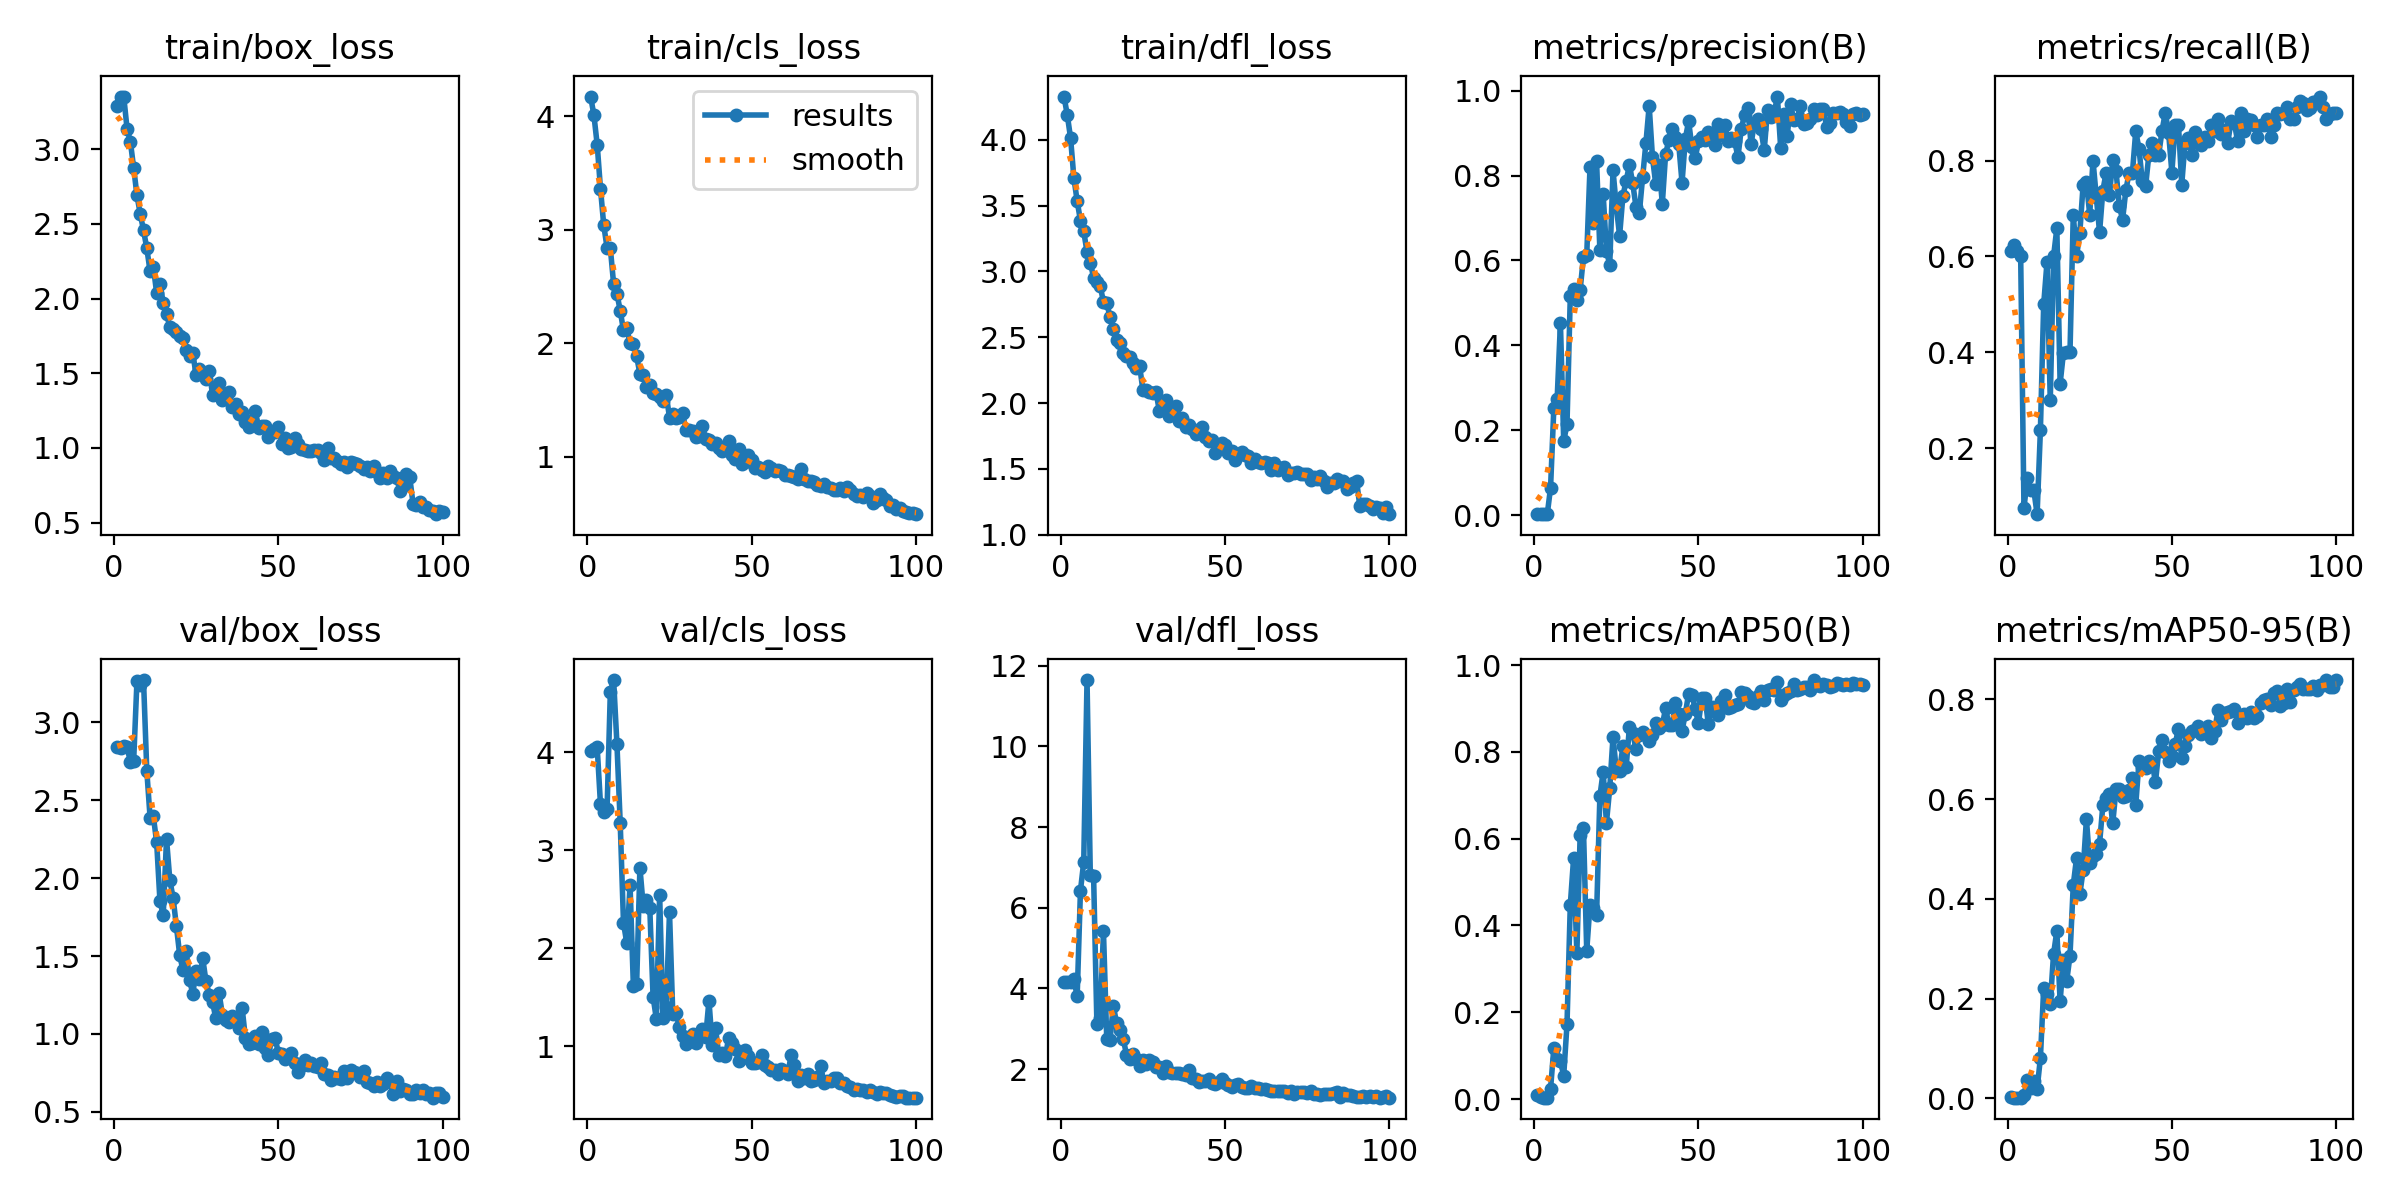

Data behind this chart, as committed beside it:
epoch, train/box_loss, train/cls_loss, train/dfl_loss, metrics/precision(B), metrics/recall(B), metrics/mAP50(B), metrics/mAP50-95(B), val/box_loss, val/cls_loss, val/dfl_loss, lr/pg0, lr/pg1, lr/pg2
1, 3.289, 4.172, 4.329, 0.00218, 0.6125, 0.00856, 0.00251, 2.845, 4.016, 4.157, 0.00032, 0.00032, 0.00032
2, 3.353, 4.009, 4.188, 0.00222, 0.625, 0.00461, 0.0013, 2.839, 4.031, 4.15, 0.0006535, 0.0006535, 0.0006535
3, 3.349, 3.749, 4.012, 0.00218, 0.6125, 0.0036, 0.0012, 2.846, 4.051, 4.171, 0.0009802, 0.0009802, 0.0009802
4, 3.137, 3.361, 3.711, 0.00213, 0.6, 0.0034, 0.00112, 2.84, 3.47, 4.229, 0.0013, 0.0013, 0.0013
5, 3.05, 3.037, 3.534, 0.06474, 0.075, 0.02388, 0.00619, 2.748, 3.391, 3.802, 0.001613, 0.001613, 0.001613
6, 2.876, 2.84, 3.386, 0.2531, 0.1375, 0.1184, 0.03705, 2.751, 3.417, 6.424, 0.001901, 0.001901, 0.001901
7, 2.692, 2.836, 3.303, 0.2727, 0.1125, 0.09207, 0.02072, 3.263, 4.622, 7.137, 0.001881, 0.001881, 0.001881
8, 2.567, 2.52, 3.149, 0.4522, 0.1125, 0.08685, 0.03443, 3.239, 4.739, 11.64, 0.001861, 0.001861, 0.001861
9, 2.458, 2.437, 3.067, 0.1736, 0.0625, 0.0543, 0.01842, 3.272, 4.091, 6.803, 0.001842, 0.001842, 0.001842
10, 2.337, 2.287, 2.953, 0.2144, 0.2375, 0.1721, 0.08074, 2.69, 3.283, 6.781, 0.001822, 0.001822, 0.001822
11, 2.182, 2.111, 2.922, 0.5153, 0.5, 0.4469, 0.2203, 2.389, 2.26, 3.129, 0.001802, 0.001802, 0.001802
12, 2.212, 2.131, 2.89, 0.5334, 0.5875, 0.5545, 0.2086, 2.397, 2.052, 3.275, 0.001782, 0.001782, 0.001782
13, 2.036, 1.999, 2.768, 0.5072, 0.3, 0.3365, 0.1897, 2.229, 2.643, 5.415, 0.001762, 0.001762, 0.001762
14, 2.098, 1.995, 2.762, 0.5308, 0.6, 0.6087, 0.2891, 1.854, 1.619, 2.744, 0.001743, 0.001743, 0.001743
15, 1.972, 1.884, 2.652, 0.6078, 0.6587, 0.6256, 0.3355, 1.762, 1.63, 2.727, 0.001723, 0.001723, 0.001723
16, 1.894, 1.728, 2.559, 0.6117, 0.3348, 0.3421, 0.1943, 2.252, 2.824, 3.571, 0.001703, 0.001703, 0.001703
17, 1.813, 1.715, 2.482, 0.8199, 0.3984, 0.4473, 0.2782, 1.99, 2.431, 3.133, 0.001683, 0.001683, 0.001683
18, 1.796, 1.616, 2.459, 0.6886, 0.4, 0.4397, 0.2348, 1.873, 2.494, 2.957, 0.001663, 0.001663, 0.001663
19, 1.774, 1.627, 2.379, 0.8332, 0.4, 0.4242, 0.2859, 1.693, 2.412, 2.756, 0.001644, 0.001644, 0.001644
20, 1.748, 1.557, 2.36, 0.6242, 0.6875, 0.6975, 0.4278, 1.508, 1.505, 2.361, 0.001624, 0.001624, 0.001624
21, 1.734, 1.555, 2.346, 0.7563, 0.6, 0.7542, 0.4821, 1.407, 1.276, 2.262, 0.001604, 0.001604, 0.001604
22, 1.653, 1.529, 2.302, 0.6232, 0.65, 0.6365, 0.4096, 1.534, 2.548, 2.376, 0.001584, 0.001584, 0.001584
23, 1.615, 1.487, 2.265, 0.5893, 0.75, 0.7163, 0.4575, 1.344, 1.287, 2.252, 0.001564, 0.001564, 0.001564
24, 1.632, 1.547, 2.284, 0.812, 0.7557, 0.8347, 0.5596, 1.259, 1.398, 2.075, 0.001545, 0.001545, 0.001545
25, 1.487, 1.343, 2.096, 0.7274, 0.6875, 0.7569, 0.4719, 1.403, 2.366, 2.23, 0.001525, 0.001525, 0.001525
26, 1.526, 1.379, 2.096, 0.6581, 0.8, 0.756, 0.4856, 1.352, 1.325, 2.129, 0.001505, 0.001505, 0.001505
27, 1.495, 1.342, 2.08, 0.7515, 0.725, 0.8127, 0.4902, 1.488, 1.334, 2.225, 0.001485, 0.001485, 0.001485
28, 1.462, 1.347, 2.077, 0.788, 0.6506, 0.7655, 0.5105, 1.338, 1.19, 2.184, 0.001465, 0.001465, 0.001465
29, 1.517, 1.38, 2.081, 0.8248, 0.7375, 0.8577, 0.5877, 1.252, 1.105, 2.052, 0.001446, 0.001446, 0.001446
30, 1.356, 1.232, 1.941, 0.7815, 0.775, 0.843, 0.6026, 1.204, 1.018, 2.051, 0.001426, 0.001426, 0.001426
31, 1.377, 1.231, 1.967, 0.7257, 0.7275, 0.8058, 0.6103, 1.1, 1.06, 1.908, 0.001406, 0.001406, 0.001406
32, 1.437, 1.229, 2.022, 0.7113, 0.8006, 0.839, 0.5511, 1.261, 1.119, 2.065, 0.001386, 0.001386, 0.001386
33, 1.321, 1.173, 1.898, 0.7956, 0.7785, 0.846, 0.6194, 1.124, 1.034, 1.938, 0.001366, 0.001366, 0.001366
34, 1.361, 1.182, 1.937, 0.8759, 0.7057, 0.8397, 0.6195, 1.091, 1.093, 1.894, 0.001347, 0.001347, 0.001347
35, 1.373, 1.269, 1.978, 0.9644, 0.6767, 0.8239, 0.6038, 1.078, 1.174, 1.912, 0.001327, 0.001327, 0.001327
36, 1.272, 1.155, 1.863, 0.843, 0.7384, 0.8389, 0.6062, 1.112, 1.093, 1.903, 0.001307, 0.001307, 0.001307
37, 1.294, 1.148, 1.886, 0.7793, 0.775, 0.8672, 0.6182, 1.085, 1.465, 1.88, 0.001287, 0.001287, 0.001287
38, 1.226, 1.113, 1.821, 0.8244, 0.775, 0.8558, 0.643, 1.039, 1.016, 1.844, 0.001267, 0.001267, 0.001267
39, 1.241, 1.121, 1.833, 0.7337, 0.8608, 0.8617, 0.5878, 1.167, 1.183, 1.985, 0.001248, 0.001248, 0.001248
40, 1.175, 1.078, 1.801, 0.8511, 0.825, 0.9006, 0.6764, 0.9734, 0.9123, 1.783, 0.001228, 0.001228, 0.001228
41, 1.141, 1.046, 1.766, 0.8833, 0.7567, 0.8615, 0.6637, 0.9339, 0.9294, 1.753, 0.001208, 0.001208, 0.001208
42, 1.186, 1.07, 1.785, 0.9087, 0.7463, 0.8621, 0.6618, 0.9439, 0.9009, 1.68, 0.001188, 0.001188, 0.001188
43, 1.249, 1.139, 1.821, 0.8913, 0.8125, 0.9117, 0.6771, 0.9893, 1.082, 1.716, 0.001168, 0.001168, 0.001168
44, 1.135, 1.017, 1.738, 0.8732, 0.8375, 0.887, 0.6733, 0.938, 1.03, 1.696, 0.001149, 0.001149, 0.001149
45, 1.145, 0.9781, 1.711, 0.7829, 0.8125, 0.848, 0.6339, 1.01, 0.9748, 1.75, 0.001129, 0.001129, 0.001129
46, 1.146, 1.063, 1.722, 0.887, 0.8125, 0.8881, 0.6968, 0.9095, 0.8448, 1.662, 0.001109, 0.001109, 0.001109
47, 1.069, 0.9363, 1.622, 0.9277, 0.8625, 0.9339, 0.7178, 0.8666, 0.879, 1.62, 0.001089, 0.001089, 0.001089
48, 1.108, 0.9554, 1.652, 0.8674, 0.8996, 0.9319, 0.6938, 0.9688, 0.9611, 1.681, 0.001069, 0.001069, 0.001069
49, 1.109, 1.013, 1.695, 0.8408, 0.8583, 0.8985, 0.6759, 0.9771, 0.9001, 1.746, 0.00105, 0.00105, 0.00105
50, 1.138, 0.9673, 1.683, 0.8805, 0.775, 0.8662, 0.6857, 0.8798, 0.8242, 1.647, 0.00103, 0.00103, 0.00103
51, 1.027, 0.8954, 1.619, 0.8917, 0.875, 0.9241, 0.7103, 0.8697, 0.8245, 1.617, 0.00101, 0.00101, 0.00101
52, 1.066, 0.9049, 1.635, 0.8827, 0.875, 0.925, 0.7412, 0.8375, 0.8416, 1.549, 0.0009902, 0.0009902, 0.0009902
53, 1.002, 0.8841, 1.571, 0.9018, 0.75, 0.8634, 0.6831, 0.8496, 0.9131, 1.597, 0.0009704, 0.0009704, 0.0009704
54, 1.005, 0.8655, 1.603, 0.884, 0.8375, 0.903, 0.7069, 0.8791, 0.8029, 1.634, 0.0009506, 0.0009506, 0.0009506
55, 1.064, 0.9134, 1.625, 0.8714, 0.8474, 0.8995, 0.7284, 0.8105, 0.7841, 1.548, 0.0009308, 0.0009308, 0.0009308
56, 1.025, 0.8964, 1.605, 0.9208, 0.8125, 0.8855, 0.7372, 0.7579, 0.7534, 1.535, 0.000911, 0.000911, 0.000911
57, 0.994, 0.8724, 1.597, 0.8959, 0.8606, 0.9162, 0.7391, 0.7967, 0.7512, 1.521, 0.0008912, 0.0008912, 0.0008912
58, 0.9845, 0.8789, 1.548, 0.9191, 0.8375, 0.9314, 0.7462, 0.8315, 0.7138, 1.586, 0.0008714, 0.0008714, 0.0008714
59, 0.9759, 0.8728, 1.577, 0.8809, 0.832, 0.9019, 0.7311, 0.7989, 0.7676, 1.537, 0.0008516, 0.0008516, 0.0008516
60, 0.9782, 0.8374, 1.552, 0.889, 0.85, 0.9036, 0.7356, 0.8122, 0.7413, 1.524, 0.0008318, 0.0008318, 0.0008318
... 40 more rows
